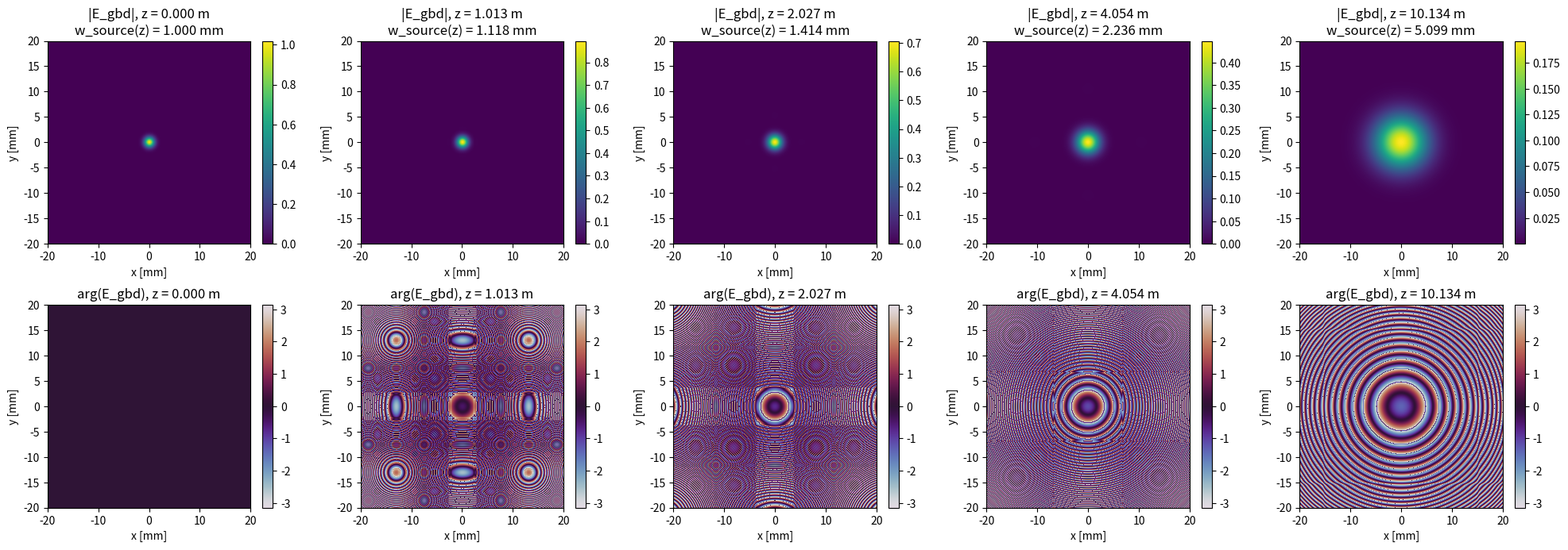

The matplotlib source for this figure:
import numpy as np
import matplotlib.pyplot as plt
import time

# --- LiDAR-realistic parameters (carried forward from GBD_8/9) ---
wavelength = 1550e-9        # 1550 nm
w0_source  = 1.0e-3         # 1 mm — the source Gaussian waist
w_basis    = 0.4e-3         # 0.4 mm — each basis Gaussian's waist (smaller than source)
k          = 2*np.pi / wavelength
zR_source  = np.pi * w0_source**2 / wavelength    # ~2.027 m, source's Rayleigh range
zR_basis   = np.pi * w_basis**2 / wavelength      # ~0.324 m, basis Rayleigh range

# Paraxial validity (per CONCEPTS.md Topic 2 working agreement)
theta_div_source = wavelength / (np.pi * w0_source)
theta_div_basis  = wavelength / (np.pi * w_basis)
print(f'wavelength       = {wavelength*1e9:.1f} nm')
print(f'w0_source        = {w0_source*1e3:.3f} mm')
print(f'w_basis          = {w_basis*1e3:.3f} mm')
print(f'zR_source        = {zR_source:.4f} m')
print(f'zR_basis         = {zR_basis:.4f} m')
print(f'theta_div_source = {theta_div_source:.3e} rad   (paraxial OK)')
print(f'theta_div_basis  = {theta_div_basis:.3e} rad   (paraxial OK)')

# --- 2-D grid (sized like GBD_9: ±20 mm, N = 257 odd so center is exact origin) ---
Lx = Ly = 20e-3
Nx = Ny = 257
x = np.linspace(-Lx, Lx, Nx)
y = np.linspace(-Ly, Ly, Ny)
X, Y = np.meshgrid(x, y, indexing='xy')
print(f'\nGrid: {Nx} x {Ny} points, x in [{-Lx*1e3:.1f}, {Lx*1e3:.1f}] mm')

def propagate_tilted_gaussian_2d(X, Y, x0, y0, w0, kx, ky, k, z):
    """Propagate a 2-D tilted Gaussian beamlet by analytic q-parameter form."""
    wl = 2*np.pi / k
    zR_loc = np.pi * w0**2 / wl
    x_c = x0 + (kx/k) * z
    y_c = y0 + (ky/k) * z
    q0 = -1j * zR_loc
    qz = z + q0
    transverse = (q0/qz) * np.exp(1j * k * ((X-x_c)**2 + (Y-y_c)**2) / (2*qz))
    kz_long = np.sqrt(k**2 - kx**2 - ky**2)
    longitudinal = np.exp(1j * kz_long * z)
    tilt = np.exp(1j * (kx*X + ky*Y))
    return transverse * longitudinal * tilt

n_per_axis = 9
spacing    = 0.5e-3   # 0.5 mm
x0_grid = (np.arange(n_per_axis) - (n_per_axis-1)/2) * spacing
y0_grid = (np.arange(n_per_axis) - (n_per_axis-1)/2) * spacing

beam_info = []
for x0i in x0_grid:
    for y0i in y0_grid:
        beam_info.append((x0i, y0i, 0.0, 0.0))   # on-axis: kx = ky = 0
N_beams = len(beam_info)
print(f'Basis size: {N_beams} = {n_per_axis}x{n_per_axis}')
print(f'x0 positions [mm]: {x0_grid*1e3}')
print(f'y0 positions [mm]: {y0_grid*1e3}')
print(f'Each beamlet: w = {w_basis*1e3:.3f} mm, kx = ky = 0')

t0 = time.time()

# Source: 2-D Gaussian centered at origin with waist w0_source
E_source = np.exp(-(X**2 + Y**2) / w0_source**2).astype(complex)

# Build G at z = 0 — one column per beamlet, flattened to 1-D
G = np.zeros((Nx*Ny, N_beams), dtype=complex)
for n, (x0n, y0n, kxn, kyn) in enumerate(beam_info):
    Eb = propagate_tilted_gaussian_2d(X, Y, x0n, y0n, w_basis, kxn, kyn, k, z=0.0)
    G[:, n] = Eb.ravel()

elapsed = time.time() - t0
print(f'Built G in {elapsed:.2f} s')
print(f'G shape: {G.shape}, dtype: {G.dtype}, memory: {G.nbytes/1e6:.1f} MB')

lambda_reg = 1e-8

t0 = time.time()
GhG = G.conj().T @ G                       # 81 x 81
Ghe = G.conj().T @ E_source.ravel()        # 81
A   = GhG + lambda_reg * np.eye(N_beams)
c   = np.linalg.solve(A, Ghe)
elapsed = time.time() - t0
print(f'Solved {N_beams}x{N_beams} normal equations in {elapsed*1e3:.1f} ms')

# Reconstruction at z = 0
E_recon_z0 = (G @ c).reshape(Ny, Nx)

# Decomposition error (the floor — sets a lower bound on end-to-end accuracy at every z)
L2_recon = np.linalg.norm(E_recon_z0 - E_source) / np.linalg.norm(E_source)
print(f'Decomposition L2 relative error at z=0: {L2_recon:.3e}')
print(f'(GBD_8 1-D analog was 7.0e-3 — expect comparable here for 2-D)')

def propagate_basis_2d(X, Y, beam_info, w_basis, k, z, coefficients):
    """Propagate every basis beamlet to distance z and weight-sum.
    Returns 2-D complex field of shape (Ny, Nx)."""
    Ny_loc, Nx_loc = X.shape
    Gp = np.zeros((Ny_loc*Nx_loc, len(beam_info)), dtype=complex)
    for n, (x0n, y0n, kxn, kyn) in enumerate(beam_info):
        Eb = propagate_tilted_gaussian_2d(X, Y, x0n, y0n, w_basis, kxn, kyn, k, z=z)
        Gp[:, n] = Eb.ravel()
    return (Gp @ coefficients).reshape(Ny_loc, Nx_loc)

E_prop_z0 = propagate_basis_2d(X, Y, beam_info, w_basis, k, z=0.0, coefficients=c)
diff = np.max(np.abs(E_prop_z0 - E_recon_z0))
print(f'Max |propagate_basis(z=0) - G@c| = {diff:.3e}')
print('(should be ~1e-15)')

z_test = zR_source

# Analytic propagation of the source Gaussian
E_analytic = propagate_tilted_gaussian_2d(X, Y, 0, 0, w0_source, 0, 0, k, z_test)

# GBD propagation of the basis sum
t0 = time.time()
E_gbd = propagate_basis_2d(X, Y, beam_info, w_basis, k, z=z_test, coefficients=c)
elapsed = time.time() - t0
print(f'propagate_basis_2d to z=zR took {elapsed:.2f} s')

# Compare
L2_prop = np.linalg.norm(E_gbd - E_analytic) / np.linalg.norm(E_analytic)
print(f'L2 rel |E_gbd - E_analytic| at z=zR: {L2_prop:.3e}')
print(f'(should be comparable to decomposition floor {L2_recon:.3e})')

z_values = [0.0, zR_source/2, zR_source, 2*zR_source, 5*zR_source]
fields = []
t0 = time.time()
for z_v in z_values:
    E_v = propagate_basis_2d(X, Y, beam_info, w_basis, k, z=z_v, coefficients=c)
    # subtract bulk longitudinal phase to keep arg(E) in (-pi, pi)
    kz_loc = k   # on-axis sum — kz reduces to k for kx = ky = 0
    E_env = E_v * np.exp(-1j*kz_loc*z_v)
    fields.append((z_v, E_v, E_env))
elapsed = time.time() - t0
print(f'Propagated to {len(z_values)} z values in {elapsed:.2f} s')

fig, axes = plt.subplots(2, len(z_values), figsize=(4*len(z_values), 7))
extent = [-Lx*1e3, Lx*1e3, -Ly*1e3, Ly*1e3]
for i, (z_v, E_v, E_env) in enumerate(fields):
    ax = axes[0, i]
    im = ax.imshow(np.abs(E_env), origin='lower', extent=extent, cmap='viridis')
    w_z = w0_source * np.sqrt(1 + (z_v/zR_source)**2) if z_v > 0 else w0_source
    ax.set_title(f'|E_gbd|, z = {z_v:.3f} m\nw_source(z) = {w_z*1e3:.3f} mm')
    ax.set_xlabel('x [mm]'); ax.set_ylabel('y [mm]')
    plt.colorbar(im, ax=ax, fraction=0.046)
    ax = axes[1, i]
    im = ax.imshow(np.angle(E_env), origin='lower', extent=extent, cmap='twilight', vmin=-np.pi, vmax=np.pi)
    ax.set_title(f'arg(E_gbd), z = {z_v:.3f} m')
    ax.set_xlabel('x [mm]'); ax.set_ylabel('y [mm]')
    plt.colorbar(im, ax=ax, fraction=0.046)
plt.tight_layout()
plt.show()
